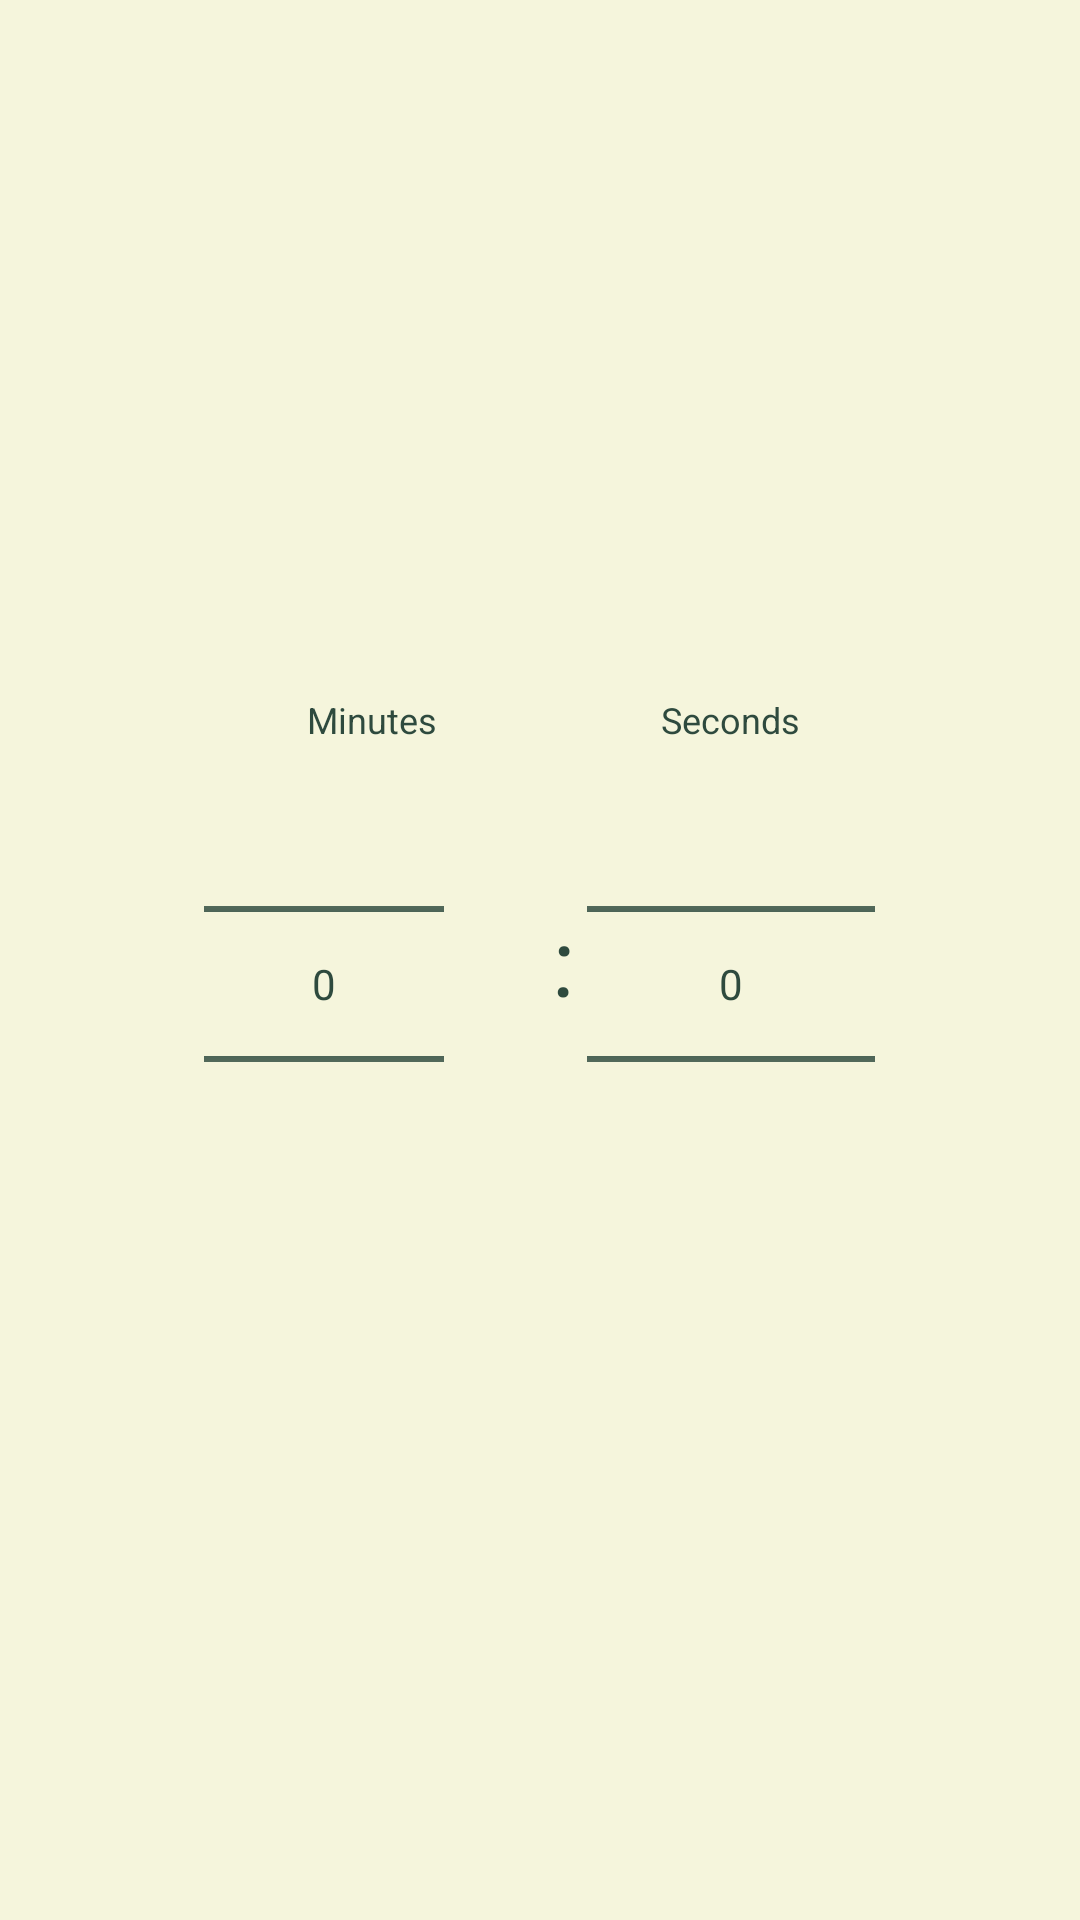

Android layout source for this screen:
<!-- AndroidManifest.xml: application theme Theme.MyMeditation -->
<!-- res/layout/dialog_duration_picker.xml -->
<?xml version="1.0" encoding="utf-8"?>
<LinearLayout xmlns:android="http://schemas.android.com/apk/res/android"
    android:layout_width="wrap_content"
    android:layout_height="wrap_content"
    android:orientation="horizontal"
    android:gravity="center"
    android:padding="24dp">

    <LinearLayout
        android:layout_width="wrap_content"
        android:layout_height="wrap_content"
        android:orientation="vertical"
        android:gravity="center"
        android:id="@+id/layoutMinutes">

        <TextView
            android:layout_width="wrap_content"
            android:layout_height="wrap_content"
            android:text="Minutes"
            android:textSize="12sp"
            android:textColor="@color/meditation_text"
            android:labelFor="@+id/pickerMinutes" />

        <NumberPicker
            android:id="@+id/pickerMinutes"
            android:layout_width="96dp"
            android:layout_height="160dp"
            android:layout_marginEnd="16dp" />
    </LinearLayout>

    <TextView
        android:id="@+id/separator"
        android:layout_width="wrap_content"
        android:layout_height="wrap_content"
        android:text=":"
        android:textSize="32sp"
        android:textColor="@color/meditation_text"
        android:layout_marginHorizontal="4dp"
        android:layout_gravity="center_vertical" />

    <LinearLayout
        android:layout_width="wrap_content"
        android:layout_height="wrap_content"
        android:orientation="vertical"
        android:gravity="center"
        android:id="@+id/layoutSeconds">

        <TextView
            android:layout_width="wrap_content"
            android:layout_height="wrap_content"
            android:text="Seconds"
            android:textSize="12sp"
            android:textColor="@color/meditation_text"
            android:labelFor="@+id/pickerSeconds" />

        <NumberPicker
            android:id="@+id/pickerSeconds"
            android:layout_width="96dp"
            android:layout_height="160dp" />
    </LinearLayout>

</LinearLayout>
<!-- resources referenced by this layout -->
<resources>
  <color name="meditation_text">#FF2E4A3E</color>
  <style name="Theme.MyMeditation" parent="Theme.MaterialComponents.DayNight.DarkActionBar">
          <item name="colorPrimary">@color/meditation_primary</item>
          <item name="colorPrimaryDark">@color/meditation_primary_dark</item>
          <item name="colorAccent">@color/meditation_accent</item>
          <item name="android:windowBackground">@color/meditation_bg</item>
          <item name="android:textColorPrimary">@color/meditation_text</item>
          <item name="android:textColorSecondary">@color/meditation_text</item>
          <item name="android:textColorHint">@color/meditation_text</item>
          <item name="alertDialogTheme">@style/Theme.MyMeditation.AlertDialog</item>
      </style>
  <color name="meditation_primary">#FF2E4A3E</color>
  <color name="meditation_primary_dark">#FF1B3328</color>
  <color name="meditation_accent">#FF8BC34A</color>
  <color name="meditation_bg">#FFF5F5DC</color>
  <style name="Theme.MyMeditation.AlertDialog" parent="Theme.MaterialComponents.DayNight.Dialog.Alert">
          <item name="colorPrimary">@color/meditation_primary</item>
          <item name="colorAccent">@color/meditation_accent</item>
          <item name="android:background">@color/meditation_bg</item>
          <item name="android:textColorPrimary">@color/meditation_text</item>
          <item name="android:textColorSecondary">@color/meditation_text</item>
      </style>
</resources>
